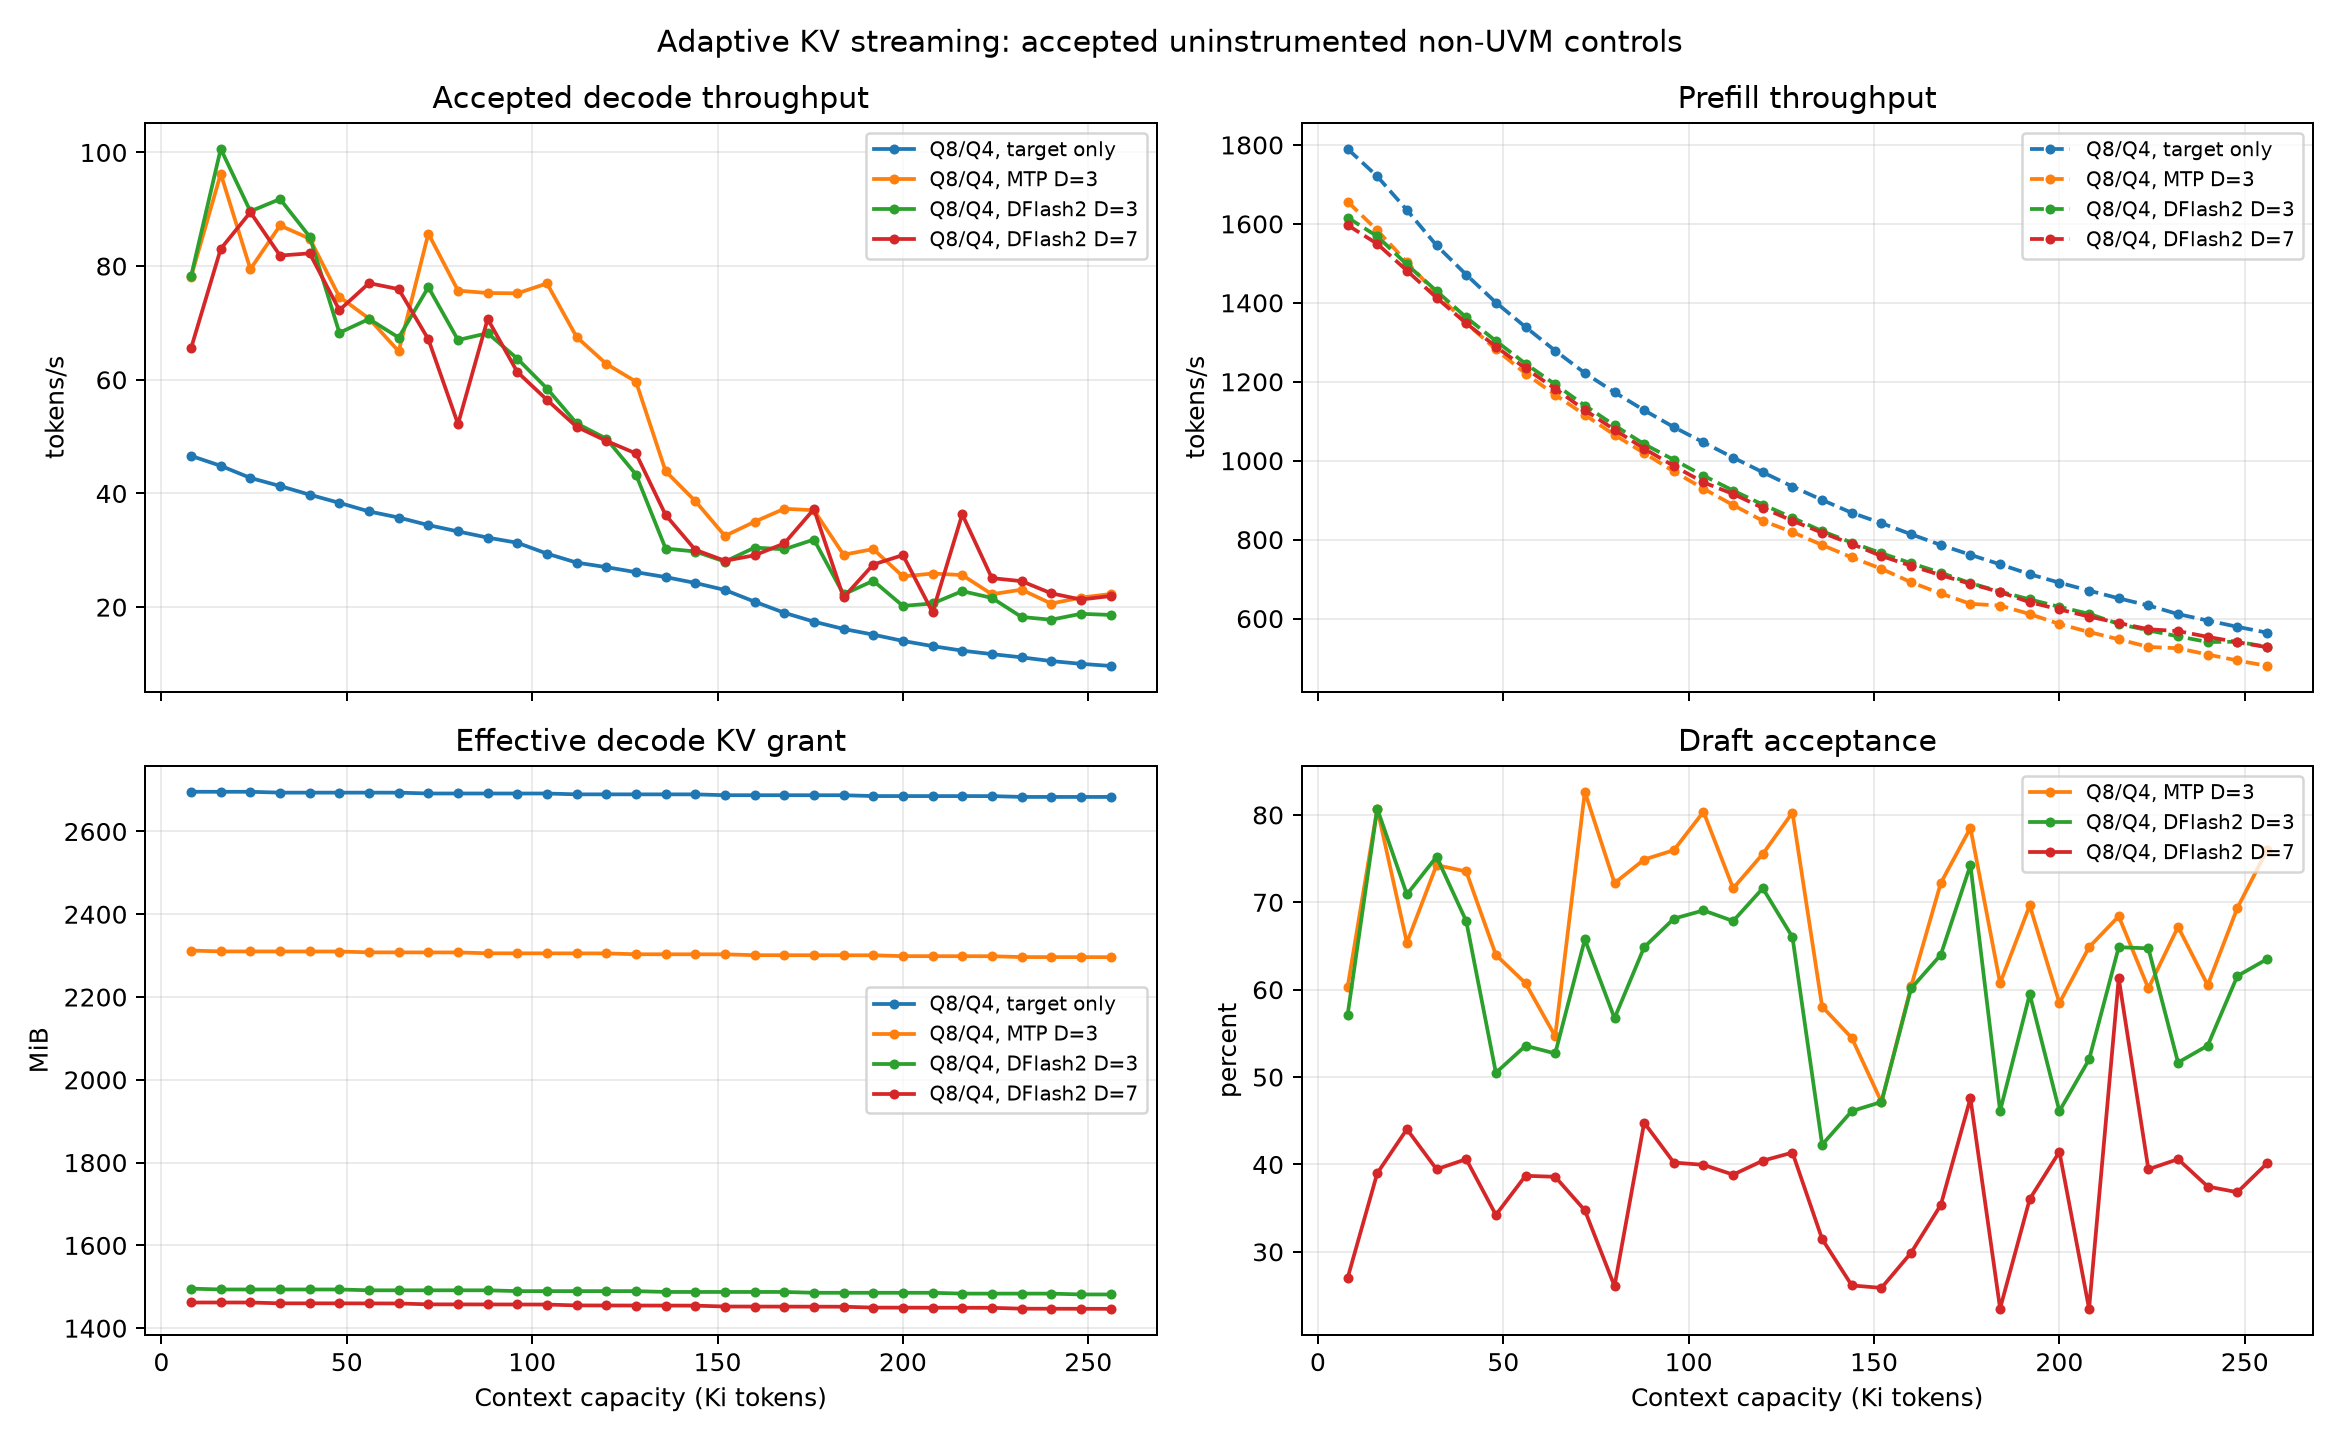

The table this chart was drawn from, first rows:
series, context, depth, spec_type, arena_mib, decode_kv_pool_mib, prefill_tps, decode_tps, acceptance_pct
Q8/Q4, 8192, 0, none, 2712, 2696, 1790, 46.61, 
Q8/Q4, 16384, 0, none, 2712, 2696, 1720, 44.86, 
Q8/Q4, 24576, 0, none, 2712, 2696, 1635, 42.73, 
Q8/Q4, 32768, 0, none, 2710, 2694, 1545, 41.31, 
Q8/Q4, 40960, 0, none, 2710, 2694, 1471, 39.78, 
Q8/Q4, 49152, 0, none, 2710, 2694, 1401, 38.34, 
Q8/Q4, 57344, 0, none, 2710, 2694, 1339, 36.83, 
Q8/Q4, 65536, 0, none, 2710, 2694, 1279, 35.76, 
Q8/Q4, 73728, 0, none, 2708, 2692, 1222, 34.43, 
Q8/Q4, 81920, 0, none, 2708, 2692, 1173, 33.31, 
Q8/Q4, 90112, 0, none, 2708, 2692, 1128, 32.23, 
Q8/Q4, 98304, 0, none, 2708, 2692, 1085, 31.32, 
Q8/Q4, 106496, 0, none, 2708, 2692, 1046, 29.41, 
Q8/Q4, 114688, 0, none, 2706, 2690, 1008, 27.83, 
Q8/Q4, 122880, 0, none, 2706, 2690, 970.8, 27.03, 
Q8/Q4, 131072, 0, none, 2706, 2690, 934.6, 26.15, 
Q8/Q4, 139264, 0, none, 2706, 2690, 900.5, 25.28, 
Q8/Q4, 147456, 0, none, 2706, 2690, 868, 24.25, 
Q8/Q4, 155648, 0, none, 2704, 2688, 841.9, 23.01, 
Q8/Q4, 163840, 0, none, 2704, 2688, 813.7, 20.95, 
Q8/Q4, 172032, 0, none, 2704, 2688, 786.6, 19, 
Q8/Q4, 180224, 0, none, 2704, 2688, 761.6, 17.44, 
Q8/Q4, 188416, 0, none, 2704, 2688, 737.5, 16.15, 
Q8/Q4, 196608, 0, none, 2702, 2685, 712.5, 15.16, 
Q8/Q4, 204800, 0, none, 2702, 2685, 691, 14.05, 
Q8/Q4, 212992, 0, none, 2702, 2685, 670.9, 13.14, 
Q8/Q4, 221184, 0, none, 2702, 2685, 651.4, 12.34, 
Q8/Q4, 229376, 0, none, 2702, 2685, 633.3, 11.73, 
Q8/Q4, 237568, 0, none, 2700, 2683, 611.4, 11.16, 
Q8/Q4, 245760, 0, none, 2700, 2683, 595.1, 10.51, 
Q8/Q4, 253952, 0, none, 2700, 2683, 579.3, 10.02, 
Q8/Q4, 262144, 0, none, 2700, 2683, 564.4, 9.651, 
Q8/Q4, 8192, 3, mtp, 2338, 2312, 1656, 78.13, 60.29
Q8/Q4, 16384, 3, mtp, 2336, 2310, 1584, 96.26, 80.72
Q8/Q4, 24576, 3, mtp, 2336, 2310, 1503, 79.47, 65.37
Q8/Q4, 32768, 3, mtp, 2336, 2310, 1423, 87.15, 74.26
Q8/Q4, 40960, 3, mtp, 2336, 2310, 1349, 84.83, 73.53
Q8/Q4, 49152, 3, mtp, 2336, 2310, 1282, 74.6, 63.98
Q8/Q4, 57344, 3, mtp, 2334, 2308, 1221, 70.77, 60.74
Q8/Q4, 65536, 3, mtp, 2334, 2308, 1167, 65, 54.67
Q8/Q4, 73728, 3, mtp, 2334, 2308, 1116, 85.73, 82.65
Q8/Q4, 81920, 3, mtp, 2334, 2308, 1065, 75.69, 72.2
Q8/Q4, 90112, 3, mtp, 2332, 2306, 1019, 75.27, 74.89
Q8/Q4, 98304, 3, mtp, 2332, 2306, 972.8, 75.21, 75.97
Q8/Q4, 106496, 3, mtp, 2332, 2306, 929.1, 76.95, 80.36
Q8/Q4, 114688, 3, mtp, 2332, 2305, 887.6, 67.52, 71.6
Q8/Q4, 122880, 3, mtp, 2332, 2305, 847.8, 62.79, 75.54
Q8/Q4, 131072, 3, mtp, 2330, 2303, 819.1, 59.67, 80.27
Q8/Q4, 139264, 3, mtp, 2330, 2303, 786.5, 43.9, 58.06
Q8/Q4, 147456, 3, mtp, 2330, 2303, 755, 38.66, 54.48
Q8/Q4, 155648, 3, mtp, 2330, 2303, 726.1, 32.52, 47.15
Q8/Q4, 163840, 3, mtp, 2328, 2301, 692.1, 35.02, 60.37
Q8/Q4, 172032, 3, mtp, 2328, 2301, 663.6, 37.3, 72.2
Q8/Q4, 180224, 3, mtp, 2328, 2301, 637.5, 37.05, 78.51
Q8/Q4, 188416, 3, mtp, 2328, 2301, 633, 29.21, 60.74
Q8/Q4, 196608, 3, mtp, 2328, 2301, 611.6, 30.21, 69.64
Q8/Q4, 204800, 3, mtp, 2326, 2299, 586.3, 25.39, 58.48
Q8/Q4, 212992, 3, mtp, 2326, 2299, 566.1, 25.91, 64.86
Q8/Q4, 221184, 3, mtp, 2326, 2299, 547.6, 25.64, 68.4
Q8/Q4, 229376, 3, mtp, 2326, 2299, 528.2, 22.26, 60.15
... 68 more rows
